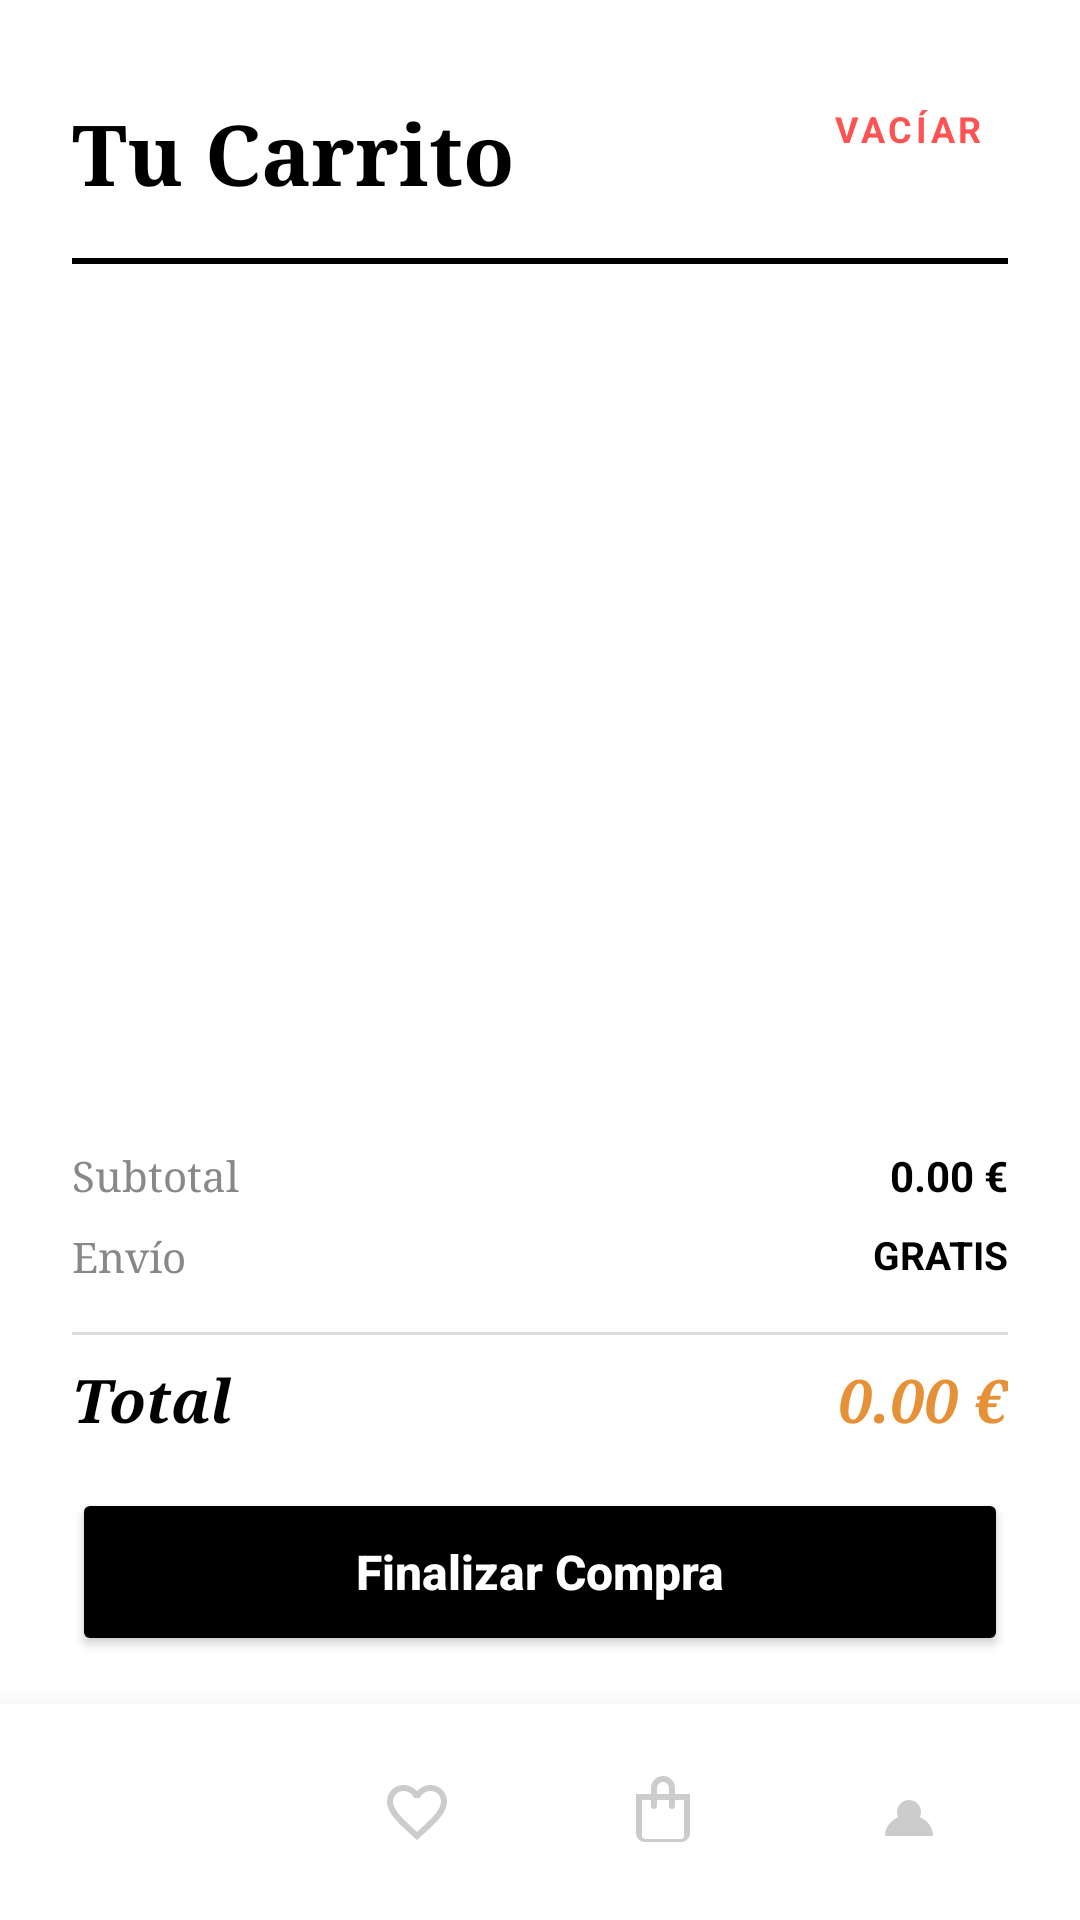

Reconstruct the res/layout file that produces this screen, plus the resources it refers to.
<!-- AndroidManifest.xml: application theme Theme.Moda -->
<!-- res/layout/activity_carrito.xml -->
<?xml version="1.0" encoding="utf-8"?>
<RelativeLayout xmlns:android="http://schemas.android.com/apk/res/android"
    xmlns:app="http://schemas.android.com/apk/res-auto"
    android:layout_width="match_parent"
    android:layout_height="match_parent"
    android:background="#FFFFFF">

    
    <RelativeLayout
        android:id="@+id/layoutHeader"
        android:layout_width="match_parent"
        android:layout_height="wrap_content"
        android:layout_alignParentTop="true"
        android:paddingTop="32dp"
        android:paddingBottom="16dp"
        android:paddingHorizontal="24dp">

        <TextView
            android:id="@+id/tvHeaderCarrito"
            android:layout_width="wrap_content"
            android:layout_height="wrap_content"
            android:text="Tu Carrito"
            android:textColor="#000000"
            android:textSize="28sp"
            android:textStyle="bold"
            android:fontFamily="serif" />

        <TextView
            android:id="@+id/btnClearCart"
            android:layout_width="wrap_content"
            android:layout_height="wrap_content"
            android:layout_alignParentEnd="true"
            android:layout_centerVertical="true"
            android:text="VACÍAR"
            android:textColor="#FF5252"
            android:textSize="12sp"
            android:textStyle="bold"
            android:letterSpacing="0.1"
            android:padding="8dp"
            android:background="?attr/selectableItemBackgroundBorderless" />
    </RelativeLayout>
        
    <View
        android:id="@+id/dividerHeader"
        android:layout_width="match_parent"
        android:layout_height="2dp"
        android:layout_below="@id/layoutHeader"
        android:layout_marginHorizontal="24dp"
        android:background="#000000" />

    
    <LinearLayout
        android:id="@+id/emptyStateCarrito"
        android:layout_width="match_parent"
        android:layout_height="match_parent"
        android:layout_below="@id/dividerHeader"
        android:layout_above="@id/bottomNavF"
        android:gravity="center"
        android:orientation="vertical"
        android:padding="32dp"
        android:visibility="gone">

        <ImageView
            android:layout_width="64dp"
            android:layout_height="64dp"
            android:src="@drawable/ic_bag_outline"
            app:tint="#CCCCCC" />

        <TextView
            android:layout_width="wrap_content"
            android:layout_height="wrap_content"
            android:layout_marginTop="24dp"
            android:text="Tu carrito está vacío"
            android:textColor="#000000"
            android:textSize="18sp"
            android:textStyle="bold" />

        <Button
            android:id="@+id/btnEmptyComprar"
            android:layout_width="match_parent"
            android:layout_height="56dp"
            android:layout_marginTop="32dp"
            android:backgroundTint="#000000"
            android:text="Empezar a comprar"
            android:textAllCaps="false"
            android:textColor="#FFFFFF"
            app:cornerRadius="12dp" />
    </LinearLayout>

    <RelativeLayout
        android:id="@+id/filledStateCarrito"
        android:layout_width="match_parent"
        android:layout_height="match_parent"
        android:layout_below="@id/dividerHeader"
        android:layout_above="@id/bottomNavF"
        android:visibility="visible">

        
        <LinearLayout
            android:id="@+id/layoutBottomSticky"
            android:layout_width="match_parent"
            android:layout_height="wrap_content"
            android:layout_alignParentBottom="true"
            android:orientation="vertical"
            android:paddingHorizontal="24dp"
            android:paddingTop="16dp"
            android:paddingBottom="16dp"
            android:background="#FFFFFF"
            android:elevation="0dp">

            <RelativeLayout
                android:layout_width="match_parent"
                android:layout_height="wrap_content"
                android:layout_marginBottom="8dp">
                <TextView
                    android:layout_width="wrap_content"
                    android:layout_height="wrap_content"
                    android:text="Subtotal"
                    android:textColor="#888888"
                    android:textSize="14sp"
                    android:fontFamily="serif" />
                <TextView
                    android:id="@+id/tvSubtotalTotal"
                    android:layout_width="wrap_content"
                    android:layout_height="wrap_content"
                    android:layout_alignParentEnd="true"
                    android:text="0.00 €"
                    android:textColor="#000000"
                    android:textStyle="bold"
                    android:textSize="14sp" />
            </RelativeLayout>

            <RelativeLayout
                android:layout_width="match_parent"
                android:layout_height="wrap_content"
                android:layout_marginBottom="8dp">
                <TextView
                    android:layout_width="wrap_content"
                    android:layout_height="wrap_content"
                    android:text="Envío"
                    android:textColor="#888888"
                    android:textSize="14sp"
                    android:fontFamily="serif" />
                <TextView
                    android:layout_width="wrap_content"
                    android:layout_height="wrap_content"
                    android:layout_alignParentEnd="true"
                    android:text="GRATIS"
                    android:textColor="#000000"
                    android:textStyle="bold"
                    android:textSize="13sp" />
            </RelativeLayout>

            <View
                android:layout_width="match_parent"
                android:layout_height="1dp"
                android:background="#DDDDDD"
                android:layout_marginVertical="8dp" />

            <RelativeLayout
                android:layout_width="match_parent"
                android:layout_height="wrap_content"
                android:layout_marginBottom="16dp">
                <TextView
                    android:layout_width="wrap_content"
                    android:layout_height="wrap_content"
                    android:text="Total"
                    android:textColor="#000000"
                    android:textSize="20sp"
                    android:textStyle="bold|italic"
                    android:fontFamily="serif" />
                <TextView
                    android:id="@+id/tvTotalGeneral"
                    android:layout_width="wrap_content"
                    android:layout_height="wrap_content"
                    android:layout_alignParentEnd="true"
                    android:text="0.00 €"
                    android:textColor="@color/gold_total"
                    android:textStyle="bold|italic"
                    android:fontFamily="serif"
                    android:textSize="20sp" />
            </RelativeLayout>

            <Button
                android:id="@+id/btnCheckout"
                android:layout_width="match_parent"
                android:layout_height="56dp"
                android:backgroundTint="#000000"
                android:text="Finalizar Compra"
                android:textAllCaps="false"
                android:textColor="#FFFFFF"
                android:textSize="16sp"
                android:textStyle="bold"
                app:cornerRadius="20dp" />
        </LinearLayout>

        
        <androidx.recyclerview.widget.RecyclerView
            android:id="@+id/rvCarrito"
            android:layout_width="match_parent"
            android:layout_height="match_parent"
            android:layout_above="@id/layoutBottomSticky"
            android:clipToPadding="false"
            android:paddingTop="8dp"
            android:paddingBottom="8dp" />

    </RelativeLayout>

    <include
        android:id="@+id/bottomNavF"
        layout="@layout/layout_bottom_nav" />

</RelativeLayout>
<!-- res/layout/layout_bottom_nav.xml (included above) -->
<?xml version="1.0" encoding="utf-8"?>
<LinearLayout xmlns:android="http://schemas.android.com/apk/res/android"
    xmlns:app="http://schemas.android.com/apk/res-auto"
    android:id="@+id/bottomNavF"
    android:layout_width="match_parent"
    android:layout_height="72dp"
    android:layout_alignParentBottom="true"
    android:orientation="horizontal"
    android:gravity="center"
    android:background="#FFFFFF"
    android:elevation="16dp"
    android:paddingHorizontal="16dp"
    android:animateLayoutChanges="true">

    
    <LinearLayout
        android:id="@+id/nav_inicio"
        android:layout_width="wrap_content"
        android:layout_height="wrap_content"
        android:layout_weight="1"
        android:orientation="horizontal"
        android:gravity="center"
        android:paddingHorizontal="16dp"
        android:paddingVertical="10dp"
        android:background="?attr/selectableItemBackgroundBorderless"
        android:animateLayoutChanges="true">
        
        <ImageView
            android:id="@+id/nav_icon_inicio"
            android:layout_width="24dp"
            android:layout_height="24dp"
            android:src="@drawable/ic_home"
            app:tint="#CCCCCC" />
            
        <TextView
            android:id="@+id/nav_text_inicio"
            android:layout_width="wrap_content"
            android:layout_height="wrap_content"
            android:text="Inicio"
            android:textSize="14sp"
            android:textColor="#FFFFFF"
            android:textStyle="bold"
            android:layout_marginStart="8dp"
            android:visibility="gone" />
    </LinearLayout>

    
    <LinearLayout
        android:id="@+id/nav_favoritos"
        android:layout_width="wrap_content"
        android:layout_height="wrap_content"
        android:layout_weight="1"
        android:orientation="horizontal"
        android:gravity="center"
        android:paddingHorizontal="16dp"
        android:paddingVertical="10dp"
        android:background="?attr/selectableItemBackgroundBorderless"
        android:animateLayoutChanges="true">
        
        <ImageView
            android:id="@+id/nav_icon_favoritos"
            android:layout_width="24dp"
            android:layout_height="24dp"
            android:src="@drawable/ic_heart_outline"
            app:tint="#CCCCCC" />
            
        <TextView
            android:id="@+id/nav_text_favoritos"
            android:layout_width="wrap_content"
            android:layout_height="wrap_content"
            android:text="Favoritos"
            android:textSize="14sp"
            android:textColor="#FFFFFF"
            android:textStyle="bold"
            android:layout_marginStart="8dp"
            android:visibility="gone" />
    </LinearLayout>

    
    <LinearLayout
        android:id="@+id/nav_carrito"
        android:layout_width="wrap_content"
        android:layout_height="wrap_content"
        android:layout_weight="1"
        android:orientation="horizontal"
        android:gravity="center"
        android:paddingHorizontal="16dp"
        android:paddingVertical="10dp"
        android:background="?attr/selectableItemBackgroundBorderless"
        android:animateLayoutChanges="true">
        
        <ImageView
            android:id="@+id/nav_icon_carrito"
            android:layout_width="24dp"
            android:layout_height="24dp"
            android:src="@drawable/ic_bag_outline"
            app:tint="#CCCCCC" />
            
        <TextView
            android:id="@+id/nav_text_carrito"
            android:layout_width="wrap_content"
            android:layout_height="wrap_content"
            android:text="Carrito"
            android:textSize="14sp"
            android:textColor="#FFFFFF"
            android:textStyle="bold"
            android:layout_marginStart="8dp"
            android:visibility="gone" />
    </LinearLayout>

    
    <LinearLayout
        android:id="@+id/nav_perfil"
        android:layout_width="wrap_content"
        android:layout_height="wrap_content"
        android:layout_weight="1"
        android:orientation="horizontal"
        android:gravity="center"
        android:paddingHorizontal="16dp"
        android:paddingVertical="10dp"
        android:background="?attr/selectableItemBackgroundBorderless"
        android:animateLayoutChanges="true">
        
        <ImageView
            android:id="@+id/nav_icon_perfil"
            android:layout_width="24dp"
            android:layout_height="24dp"
            android:src="@drawable/ic_person"
            app:tint="#CCCCCC" />
            
        <TextView
            android:id="@+id/nav_text_perfil"
            android:layout_width="wrap_content"
            android:layout_height="wrap_content"
            android:text="Perfil"
            android:textSize="14sp"
            android:textColor="#FFFFFF"
            android:textStyle="bold"
            android:layout_marginStart="8dp"
            android:visibility="gone" />
    </LinearLayout>

</LinearLayout>
<!-- resources referenced by this layout -->
<resources>
  <color name="gold_total">#E69138</color>
  <!-- drawable ic_bag_outline (drawable) -->
  <vector xmlns:android="http://schemas.android.com/apk/res/android" android:width="24dp" android:height="24dp" android:viewportWidth="24" android:viewportHeight="24">
      <path android:fillColor="#000000" android:pathData="M16,6v-2c0,-2.21 -1.79,-4 -4,-4s-4,1.79 -4,4v2H3v13c0,1.66 1.34,3 3,3h12c1.66,0 3,-1.34 3,-3V6h-5zM10,4c0,-1.1 0.9,-2 2,-2s2,0.9 2,2v2h-4v-2zM5,20V8h3v2c0,0.55 0.45,1 1,1s1,-0.45 1,-1V8h4v2c0,0.55 0.45,1 1,1s1,-0.45 1,-1V8h3v12c0,0.55 -0.45,1 -1,1H6c-0.55,0 -1,-0.45 -1,-1z"/>
  </vector>
  <!-- drawable ic_heart_outline (drawable) -->
  <vector xmlns:android="http://schemas.android.com/apk/res/android" android:width="24dp" android:height="24dp" android:viewportWidth="24" android:viewportHeight="24">
      <path android:fillColor="#000000" android:pathData="M16.5,3c-1.74,0 -3.41,0.81 -4.5,2.09C10.91,3.81 9.24,3 7.5,3 4.42,3 2,5.42 2,8.5c0,3.78 3.4,6.86 8.55,11.54L12,21.35l1.45,-1.32C18.6,15.36 22,12.28 22,8.5 22,5.42 19.58,3 16.5,3zM12.1,18.55l-0.1,0.1 -0.1,-0.1C7.14,14.24 4,11.39 4,8.5 4,6.5 5.5,5 7.5,5c1.54,0 3.04,0.99 3.57,2.36h1.87C13.46,5.99 14.96,5 16.5,5c2,0 3.5,1.5 3.5,3.5 0,2.89 -3.14,5.74 -7.9,10.05z"/>
  </vector>
  <!-- drawable ic_person (drawable) -->
  <?xml version="1.0" encoding="utf-8"?>
  <vector xmlns:android="http://schemas.android.com/apk/res/android"
      android:width="24dp"
      android:height="24dp"
      android:viewportWidth="24"
      android:viewportHeight="24">
      
      <path
          android:fillColor="#000000"
          android:pathData="M12,12m-4,0a4,4 0,1 1,8 0a4,4 0,1 1,-8 0" />
      
      <path
          android:fillColor="#000000"
          android:pathData="M4,20c0,-4 3.6,-7 8,-7s8,3 8,7" />
  </vector>
  <style name="Theme.Moda" parent="Base.Theme.Moda" />
  <style name="Base.Theme.Moda" parent="Theme.Material3.DayNight.NoActionBar">
          
          
      </style>
</resources>
